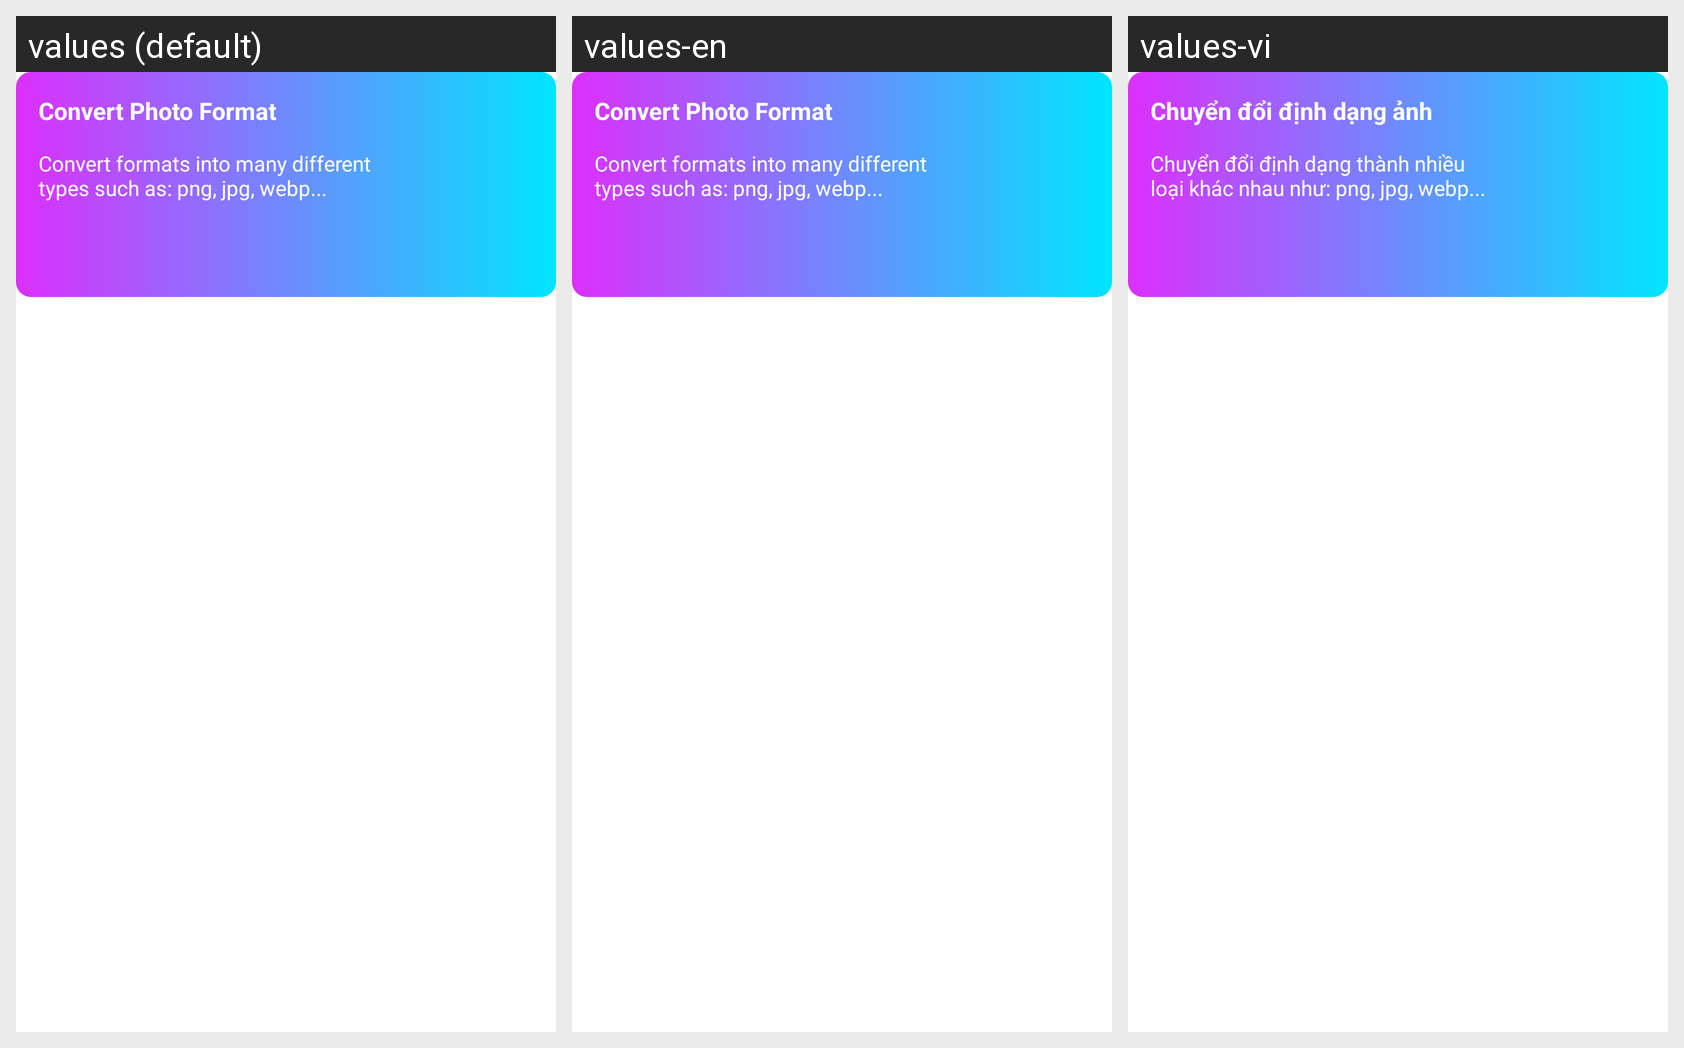

Translations of the strings shown on this Android screen, per locale in the grid:
Android screen res/layout/fragment_intro_3.xml rendered under 3 locales, left to right: values (default), values-en, values-vi. Device: Nexus 5 (rendered at 1080×1920; each locale shown at half size, 540×960, under a caption strip naming it); theme Theme.PhotoTools.
Strings drawn on this screen, with the default value and each locale's value (text and hints the layout hard-codes, and strings that could not be matched under every locale, appear in the picture but are not listed):

convert_photo_compress
  values: Convert Photo Format
  values-en: Convert Photo Format
  values-vi: Chuyển đổi định dạng ảnh

label_intro_3
  values: Convert formats into many different types such as: png, jpg, webp...
  values-en: Convert formats into many different types such as: png, jpg, webp...
  values-vi: Chuyển đổi định dạng thành nhiều loại khác nhau như: png, jpg, webp...
